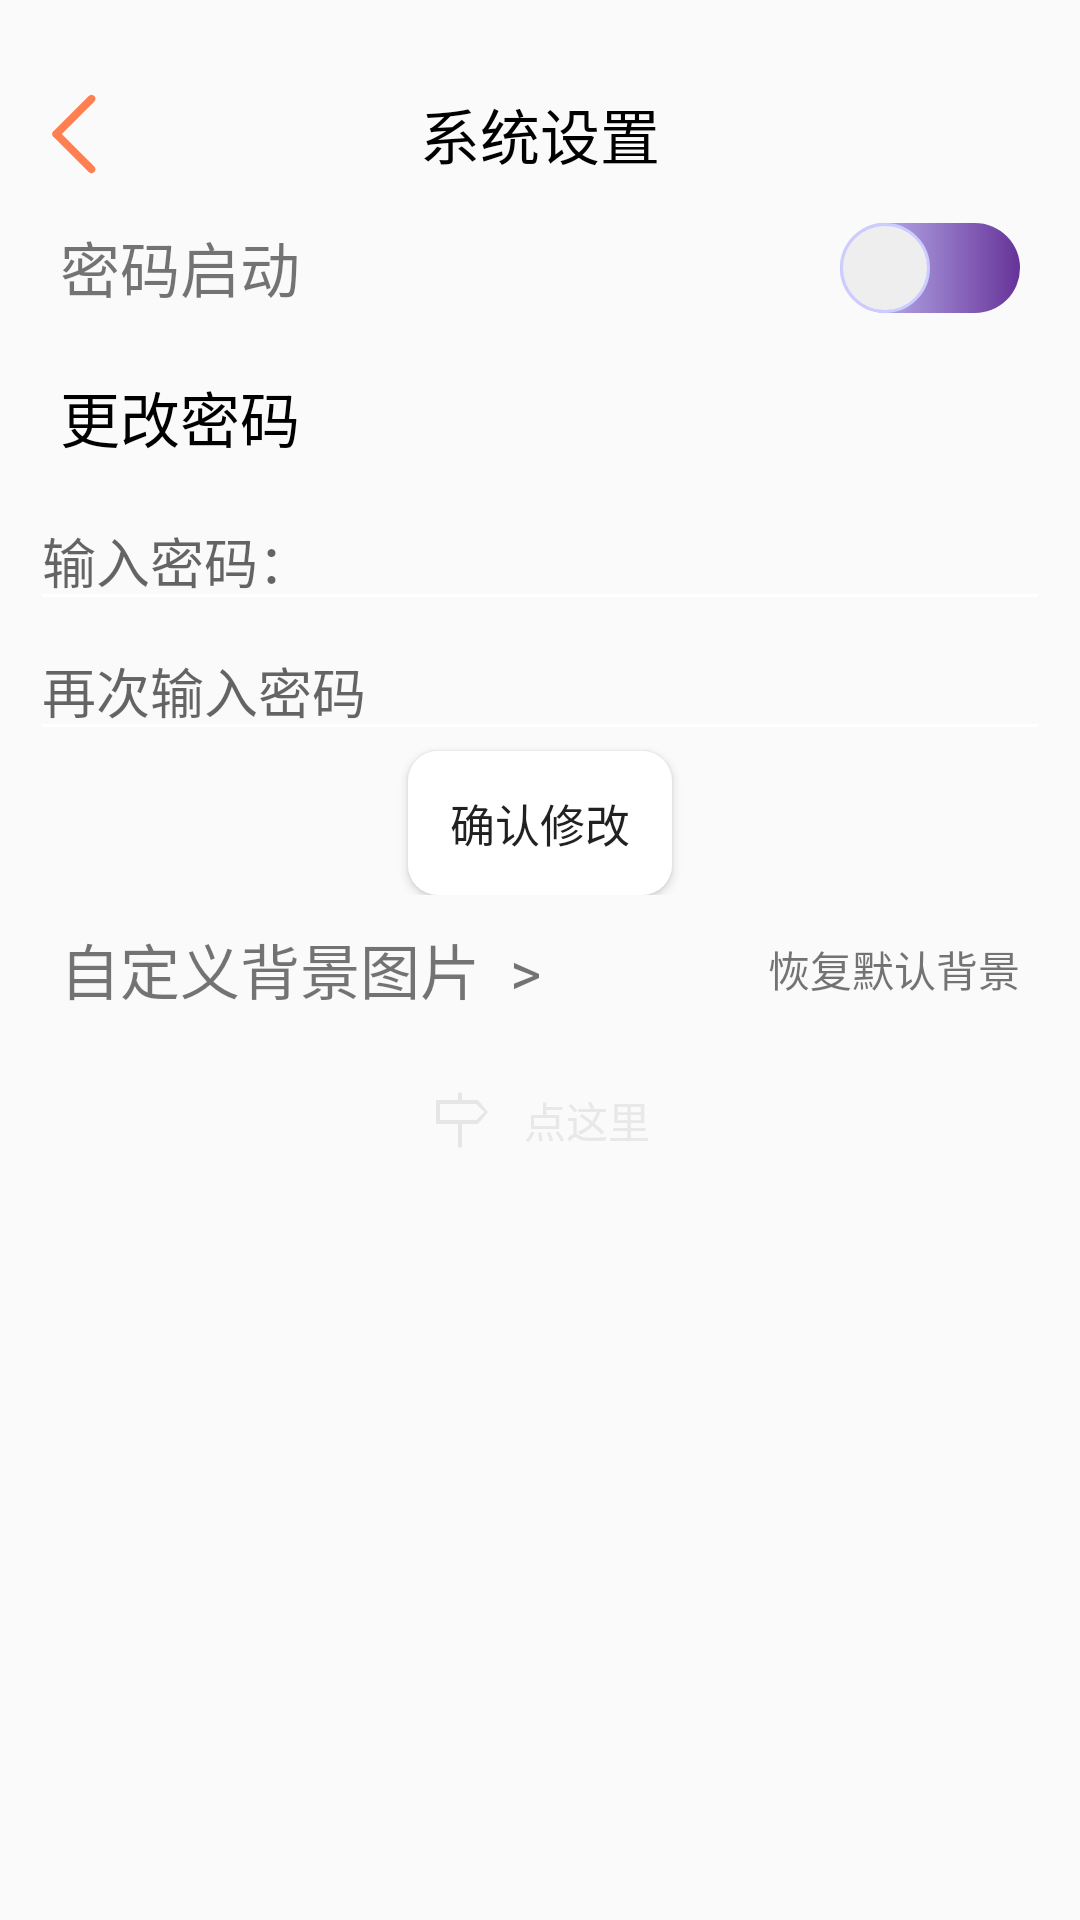

Android layout source for this screen:
<!-- AndroidManifest.xml: application theme AppTheme -->
<!-- res/layout/activity_password.xml -->
<?xml version="1.0" encoding="utf-8"?>
<LinearLayout xmlns:android="http://schemas.android.com/apk/res/android"
    xmlns:app="http://schemas.android.com/apk/res-auto"
    xmlns:tools="http://schemas.android.com/tools"
    android:layout_width="match_parent"
    android:paddingTop="30sp"
    android:paddingRight="10sp"
    android:paddingLeft="10sp"
    android:paddingBottom="10sp"
    android:layout_height="match_parent"
    android:orientation="vertical"

    tools:context=".SettingActivity">

    <RelativeLayout
        android:layout_width="match_parent"
        android:layout_height="wrap_content">

        <ImageView
            android:id="@+id/back"
            android:layout_width="wrap_content"
            android:layout_height="wrap_content"
            android:src="@mipmap/back" />

        <TextView
            android:layout_width="wrap_content"
            android:layout_height="wrap_content"
            android:layout_centerInParent="true"
            android:text="@string/sys_setting"
            android:textColor="#000000"
            android:textSize="20sp" />
    </RelativeLayout>

    <RelativeLayout
        android:layout_width="match_parent"
        android:layout_height="wrap_content"
        android:layout_marginTop="5sp"
        android:padding="10sp">

        <TextView
            android:layout_width="wrap_content"
            android:layout_height="wrap_content"
            android:text="@string/psw_start"
            android:textSize="20sp">
            ></TextView>

        <Switch
            android:id="@+id/switch_control"
            android:layout_width="wrap_content"
            android:layout_height="wrap_content"
            android:layout_alignParentRight="true"
            android:layout_centerInParent="true"
            android:thumb="@drawable/thumb_bg"
            android:track="@drawable/switch_bg" />
    </RelativeLayout>

    <LinearLayout
        android:layout_width="match_parent"
        android:layout_height="wrap_content"
        android:orientation="vertical">

        <TextView
            android:layout_width="wrap_content"
            android:layout_height="wrap_content"
            android:padding="10sp"
            android:text="更改密码"
            android:textColor="#000000"
            android:textSize="20sp" />

        <EditText
            android:id="@+id/first_ed"
            android:layout_width="match_parent"
            android:layout_height="wrap_content"
            android:hint="@string/input_psw"
            android:theme="@style/MyEditText" />

        <EditText
            android:id="@+id/second_ed"
            android:layout_width="match_parent"
            android:layout_height="wrap_content"
            android:hint="@string/input_psw_again"
            android:theme="@style/MyEditText" />

        <Button
            android:id="@+id/change_psw"
            android:layout_width="wrap_content"
            android:layout_height="wrap_content"
            android:layout_gravity="center"
            android:background="@drawable/white_bg"
            android:text="@string/change_psw"
            android:textSize="15sp" />
    </LinearLayout>


    <RelativeLayout
      android:padding="10sp"
        android:layout_width="match_parent"
        android:layout_height="wrap_content">

        <TextView
            android:id="@+id/diy_bg"
            android:layout_width="wrap_content"
            android:layout_height="wrap_content"
            android:text="自定义背景图片  >"
            android:background="?android:selectableItemBackground"
            android:textSize="20sp" />

        <TextView
            android:id="@+id/recovery_default"
            android:layout_width="wrap_content"
            android:layout_height="wrap_content"
            android:layout_alignParentRight="true"
            android:layout_centerInParent="true"
            android:background="?android:selectableItemBackground"
            android:text="恢复默认背景"></TextView>
    </RelativeLayout>


    <LinearLayout
        android:id="@+id/goqq"
        android:layout_width="wrap_content"
        android:layout_height="wrap_content"
        android:layout_gravity="center"
        android:layout_marginTop="10sp"
        android:background="?android:selectableItemBackground"
        android:gravity="center">

        <ImageView
            android:layout_width="wrap_content"
            android:layout_height="wrap_content"
            android:padding="5sp"
            android:src="@mipmap/guide" />

        <TextView
            android:layout_width="wrap_content"
            android:layout_height="wrap_content"
            android:padding="5sp"
            android:text="点这里"
            android:textColor="#e8e8e8"></TextView>
    </LinearLayout>
</LinearLayout>
<!-- resources referenced by this layout -->
<resources>
  <!-- drawable switch_bg (drawable) -->
  <?xml version="1.0" encoding="utf-8"?>
  <selector xmlns:android="http://schemas.android.com/apk/res/android">
  <item android:state_checked="true" android:drawable="@drawable/bg_on"></item>
      <item android:state_checked="false" android:drawable="@drawable/bg_off"></item>
  </selector>
  <!-- drawable thumb_bg (drawable) -->
  <?xml version="1.0" encoding="utf-8"?>
  <selector xmlns:android="http://schemas.android.com/apk/res/android">
  <item android:state_checked="true" android:drawable="@drawable/thumb_on"></item>
      <item android:state_checked="false" android:drawable="@drawable/thumb_off"></item>
  </selector>
  <!-- drawable white_bg (drawable) -->
  <?xml version="1.0" encoding="utf-8"?>
  <shape xmlns:android="http://schemas.android.com/apk/res/android">
      <corners android:radius="10dp" />
  
      <solid android:color="#ffffff"></solid>
  </shape>
  <!-- mipmap back: png bitmap (mipmap-xxhdpi, 934 bytes) -->
  <!-- mipmap guide: png bitmap (mipmap-xxhdpi, 626 bytes) -->
  <string name="change_psw">确认修改</string>
  <string name="input_psw">输入密码：</string>
  <string name="input_psw_again">再次输入密码</string>
  <string name="psw_start">密码启动</string>
  <string name="sys_setting">系统设置</string>
  <style name="MyEditText" parent="Theme.AppCompat.Light">
          <item name="colorControlNormal">@color/white</item>
          <item name="colorControlActivated">#63B8FF</item>
      </style>
  <style name="AppTheme" parent="Theme.AppCompat.Light.NoActionBar">
          
  
          <item name="colorPrimary">#00000000</item>
          
          <item name="colorPrimaryDark">#00000000</item>
          <item name="windowActionBar">false</item>
          <item name="windowNoTitle">true</item>
          <item name="colorControlNormal">#f45a65</item>
          <item name="colorControlActivated">#f45a65</item>
      </style>
  <!-- drawable bg_on (drawable) -->
  <?xml version="1.0" encoding="utf-8"?>
  <shape xmlns:android="http://schemas.android.com/apk/res/android" >
  
      
      <size android:height="30dp"/>
      
      <corners android:radius="15dp"/>
      
      <gradient
          android:endColor="#009966"
          android:startColor="#99FFCC" />
  </shape>
  <!-- drawable bg_off (drawable) -->
  <?xml version="1.0" encoding="utf-8"?>
  <shape xmlns:android="http://schemas.android.com/apk/res/android"
      android:shape="rectangle" >
  
      
      <size android:height="30dp"/>
      
      <corners android:radius="15dp"/>
  
  
      
      <gradient
          android:endColor="#663399"
          android:startColor="#CCCCFF" />
  
  
  </shape>
  <!-- drawable thumb_on (drawable) -->
  <?xml version="1.0" encoding="utf-8"?>
  <shape xmlns:android="http://schemas.android.com/apk/res/android"
      android:shape="rectangle" >
  
      
      <size android:height="30dp" android:width="30dp"/>
      
      <corners android:radius="20dp"/>
  
  
      
      <gradient
          android:endColor="#eeeeee"
          android:startColor="#eeeeee" />
  
      <stroke android:width="1dp"
          android:color="#009966"/>
  
  </shape>
  <!-- drawable thumb_off (drawable) -->
  <?xml version="1.0" encoding="utf-8"?>
  <shape xmlns:android="http://schemas.android.com/apk/res/android"
      android:shape="rectangle" >
  
      
      <size android:height="30dp" android:width="30dp"/>
      
      <corners android:radius="20dp"/>
  
  
      
      <gradient
          android:endColor="#eeeeee"
          android:startColor="#eeeeee" />
  
      <stroke android:width="1dp"
          android:color="#CCCCFF"/>
  
  </shape>
  <color name="white">#ffffff</color>
</resources>
